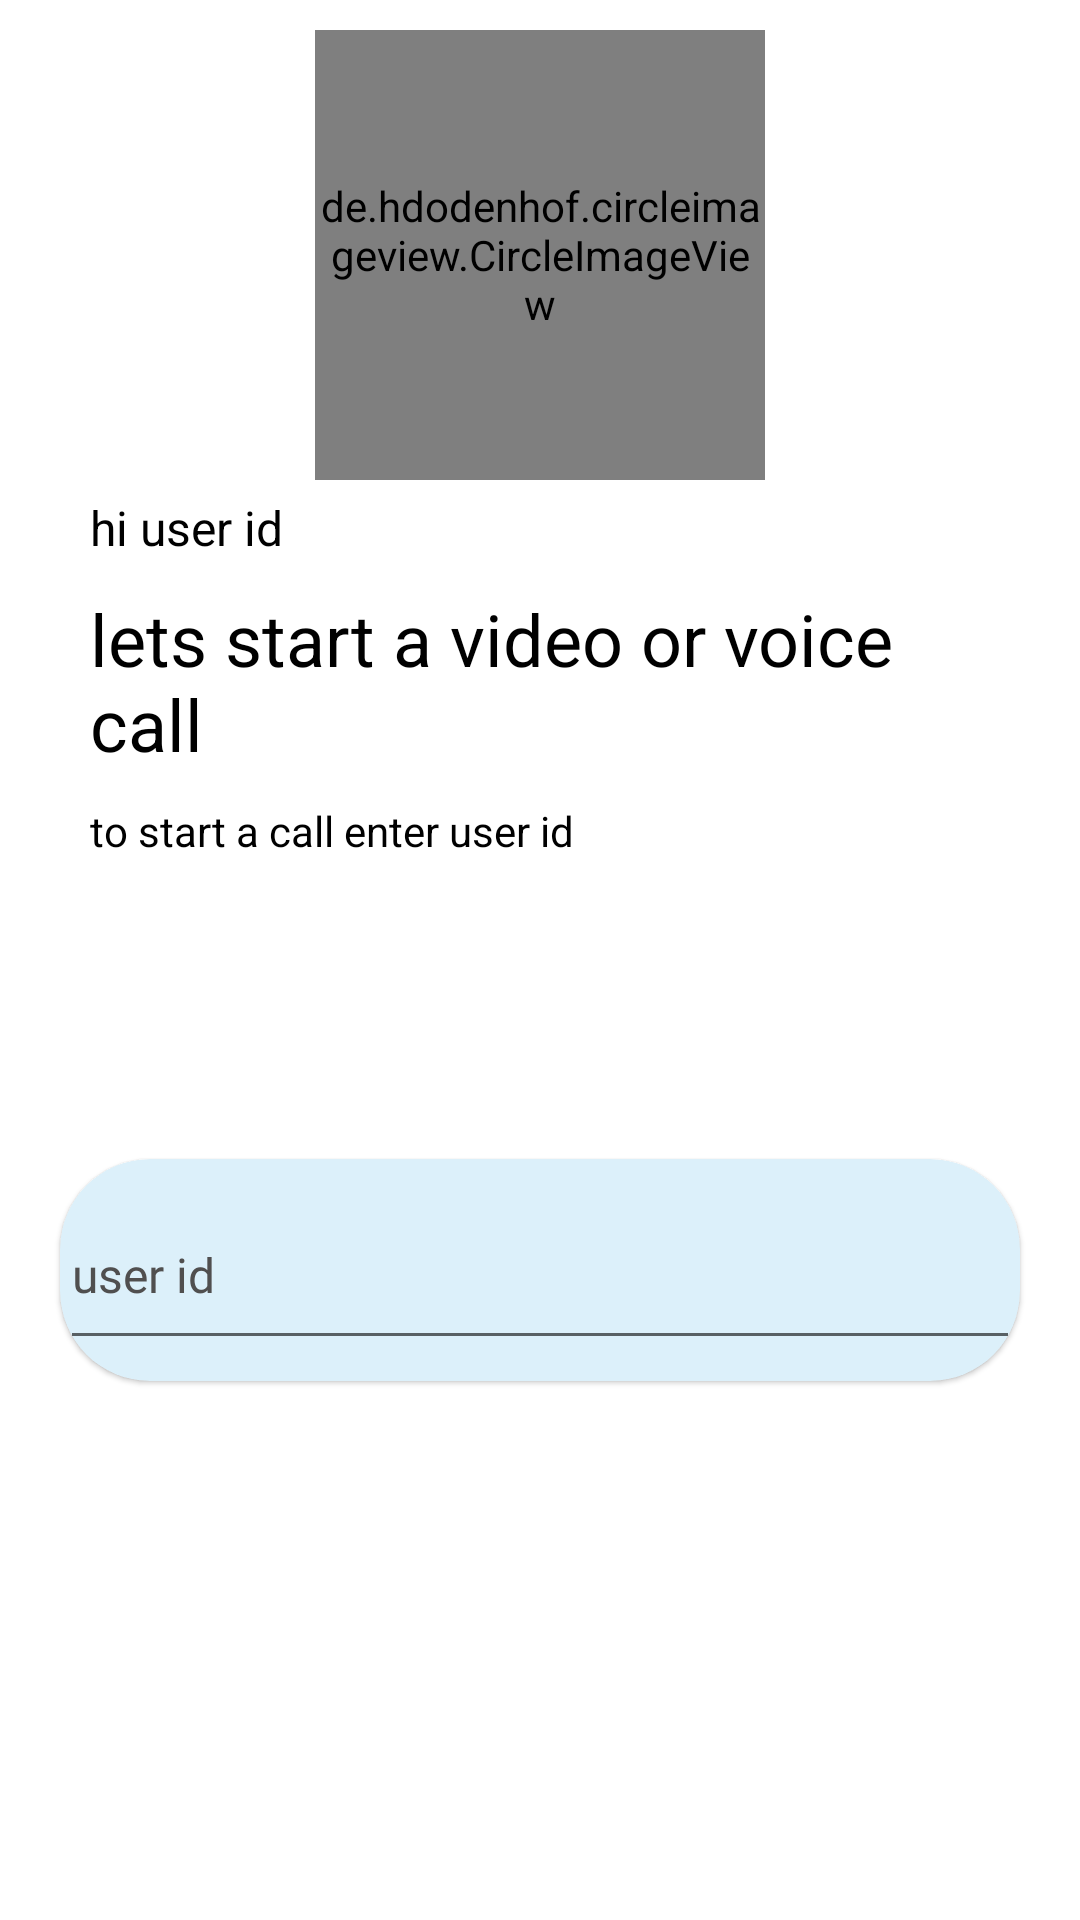

The Android layout XML behind this screen, and the referenced resources:
<!-- AndroidManifest.xml: application theme Theme.Afifit -->
<!-- res/layout/fragment_video_call.xml -->
<?xml version="1.0" encoding="utf-8"?>
<LinearLayout xmlns:android="http://schemas.android.com/apk/res/android"
    xmlns:tools="http://schemas.android.com/tools"
    android:layout_width="match_parent"
    android:layout_height="match_parent"
    xmlns:app="http://schemas.android.com/apk/res-auto"
    tools:context=".layout_handle.fragments.video_call"
    android:background="@color/white"
    android:gravity="center"
    android:orientation="vertical">

    <de.hdodenhof.circleimageview.CircleImageView
        android:id="@+id/profile_image_video"
        android:layout_width="150dp"
        android:layout_height="150dp"
        android:layout_marginTop="10dp"
        android:layout_marginBottom="5dp"
        android:src="@drawable/anne" />


    <LinearLayout
        android:layout_width="match_parent"
        android:layout_height="wrap_content"
        android:layout_marginHorizontal="30dp"
        android:orientation="vertical"
        app:layout_constraintBottom_toBottomOf="parent"
        app:layout_constraintEnd_toEndOf="parent"
        app:layout_constraintTop_toTopOf="parent">

        <TextView
            android:id="@+id/user_id_text_view"
            android:layout_width="250dp"
            android:layout_height="wrap_content"
            android:text="@string/hi_user_id"
            android:textColor="@color/black"
            android:textSize="16sp" />

        <TextView
            android:layout_width="wrap_content"
            android:layout_height="wrap_content"
            android:layout_marginTop="10dp"
            android:layout_marginBottom="10dp"
            android:text="@string/let_s_start_a_video_naudio_call"
            android:textColor="@color/black"
            android:textSize="24sp" />

        <TextView
            android:layout_width="250dp"
            android:layout_height="wrap_content"
            android:text="@string/to_start_a_video_audio_call_please_enter_the_user_id_of_whom_you_want_to_call_and_select_the_option_of_video_audio_call"
            android:textColor="@color/black"/>
    </LinearLayout>

    <androidx.cardview.widget.CardView
        android:layout_width="match_parent"
        android:layout_height="wrap_content"
        android:layout_marginHorizontal="20dp"
        android:layout_marginTop="100dp"
        android:elevation="10dp"
        android:gravity="center_vertical"
        app:cardBackgroundColor="#DCF0FA"
        app:cardCornerRadius="30dp"
        app:cardElevation="1dp">

        <com.google.android.material.textfield.TextInputEditText
            android:id="@+id/receiver_user_id_text_field"
            android:layout_width="match_parent"
            android:layout_height="60dp"
            android:layout_marginVertical="7dp"
            android:fontFamily="@font/manrope_extralight"
            android:hint="@string/user_id"
            android:singleLine="true"
            android:textColor="@color/black"
            android:textColorHint="#504F4F"
            android:textSize="16sp" />

    </androidx.cardview.widget.CardView>

    <LinearLayout
        android:id="@+id/buttons_layout"
        android:paddingVertical="5dp"
        android:layout_marginBottom="100dp"
        android:layout_marginTop="50dp"
        android:layout_width="match_parent"
        android:layout_height="wrap_content"
        android:orientation="horizontal"
        android:gravity="center_horizontal"
        android:visibility="invisible">

        <androidx.cardview.widget.CardView
            android:layout_marginEnd="15dp"
            android:id="@+id/button_video"
            android:layout_width="65dp"
            android:layout_height="65dp"
            app:cardCornerRadius="35dp"
            app:cardBackgroundColor="#1AA8FF">

            <LinearLayout
                android:layout_width="match_parent"
                android:layout_height="match_parent"
                android:gravity="center">
                <com.zegocloud.uikit.prebuilt.call.invite.widget.ZegoSendCallInvitationButton
                    android:id="@+id/video_call_btn"
                    android:layout_width="40dp"
                    android:layout_height="40dp"
                    android:background="#1AA8FF"/>
            </LinearLayout>


        </androidx.cardview.widget.CardView>

        <androidx.cardview.widget.CardView
            android:layout_marginStart="15dp"
            android:id="@+id/button_audio"
            android:layout_width="65dp"
            android:layout_height="65dp"
            app:cardBackgroundColor="#1AA8FF"
            app:cardCornerRadius="35dp">

            <LinearLayout
                android:layout_width="match_parent"
                android:layout_height="match_parent"
                android:gravity="center">

                <com.zegocloud.uikit.prebuilt.call.invite.widget.ZegoSendCallInvitationButton
                    android:id="@+id/audio_call_btn"
                    android:layout_width="40dp"
                    android:layout_height="40dp" />
            </LinearLayout>
        </androidx.cardview.widget.CardView>
    </LinearLayout>




</LinearLayout>
<!-- resources referenced by this layout -->
<resources>
  <color name="black">#FF000000</color>
  <color name="white">#FFFFFFFF</color>
  <!-- drawable anne: jpg bitmap (drawable, 32374 bytes) -->
  <string name="hi_user_id">hi user id</string>
  <string name="let_s_start_a_video_naudio_call">lets start a video or voice call</string>
  <string name="to_start_a_video_audio_call_please_enter_the_user_id_of_whom_you_want_to_call_and_select_the_option_of_video_audio_call">to start a call enter user id</string>
  <string name="user_id">user id</string>
  <style name="Theme.Afifit" parent="Theme.MaterialComponents.DayNight.NoActionBar">
          
          <item name="colorPrimary">#03A9F4</item>
          <item name="colorPrimaryVariant">#03A9F4</item>
          <item name="colorOnPrimary">@color/white</item>
          
          <item name="colorSecondary">@color/teal_200</item>
          <item name="colorSecondaryVariant">@color/teal_700</item>
          <item name="colorOnSecondary">@color/black</item>
          
          <item name="android:statusBarColor">#03A9F4</item>
          
      </style>
  <color name="teal_200">#FF03DAC5</color>
  <color name="teal_700">#FF018786</color>
</resources>
